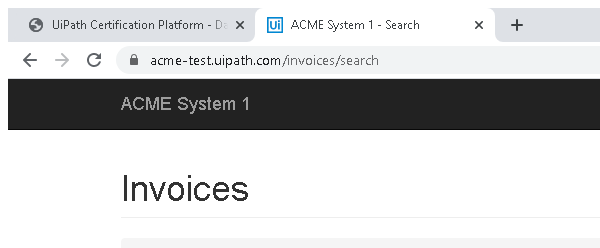
Task: Robotic Enterprise Framework
Workflow: Extract_All_Invoice

Step 1: Attach Browser 'chrome.exe ACME' in window 'ACME System 1 - Search' (chrome.exe)

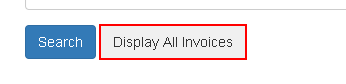
Step 2: click on the button

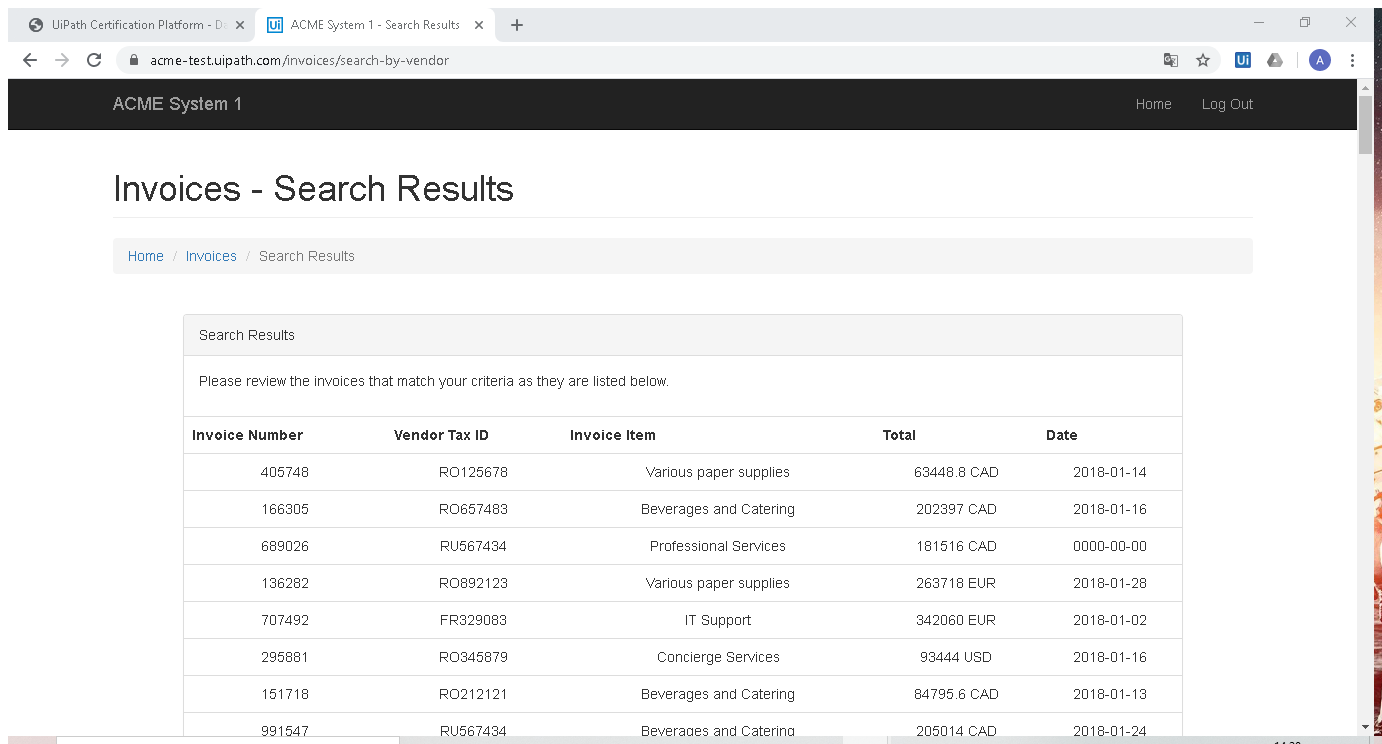
Step 3: Attach Browser 'ACMESyste Page' in window 'ACME System 1 - Search Results' (chrome.exe)

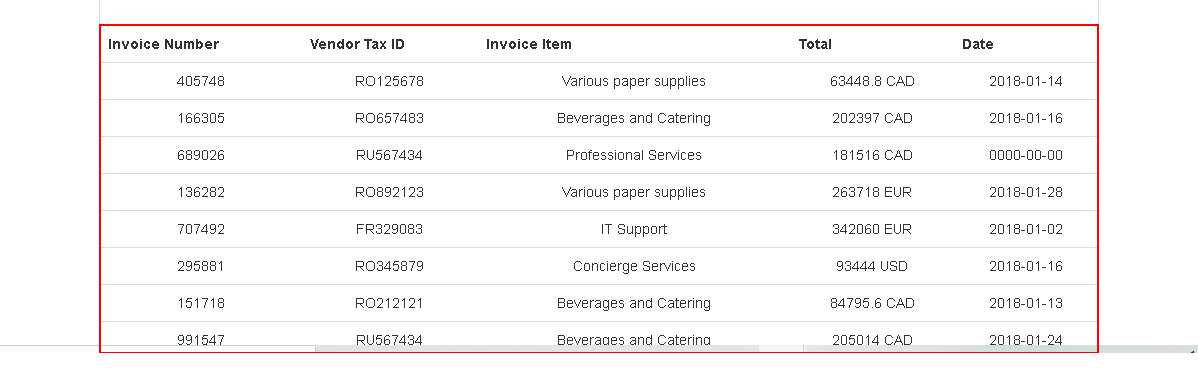
Step 4: get-text from the table